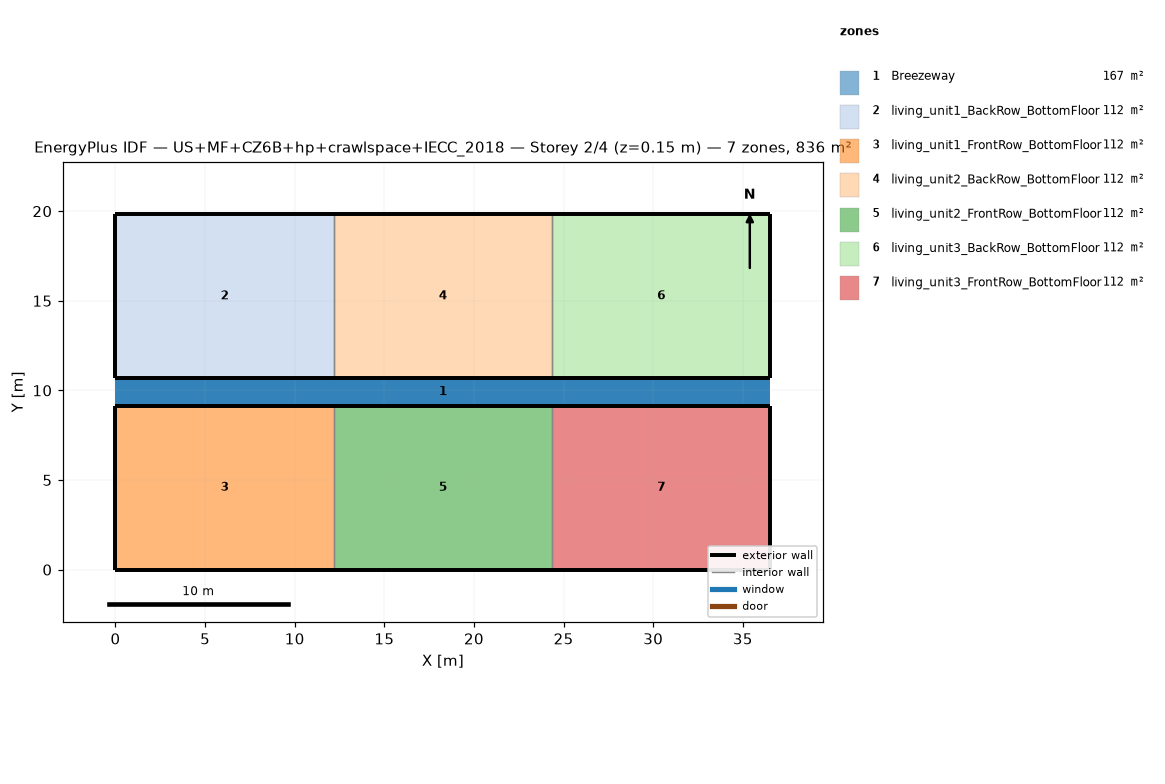
=== STOREY PLAN SPEC (per zone: floor XY polygon, exterior-wall plan segments, windows/doors) ===
zone 1: Breezeway  (167.0 m²)
  floor: (36.54, 9.16) (0.00, 9.16) (0.00, 10.68) (36.54, 10.68)
  floor: (36.54, 9.16) (0.00, 9.16) (0.00, 10.68) (36.54, 10.68)
  floor: (36.54, 9.16) (0.00, 9.16) (0.00, 10.68) (36.54, 10.68)
zone 2: living_unit1_BackRow_BottomFloor  (111.5 m²)
  floor: (12.18, 10.68) (0.00, 10.68) (0.00, 19.84) (12.18, 19.84)
  exterior wall: (0.00, 10.68) – (12.18, 10.68)  [12.2 m]
  exterior wall: (12.18, 19.84) – (0.00, 19.84)  [12.2 m]
  exterior wall: (0.00, 19.84) – (0.00, 10.68)  [9.2 m]
  interior walls: 1
zone 3: living_unit1_FrontRow_BottomFloor  (111.5 m²)
  floor: (12.18, 0.00) (0.00, 0.00) (0.00, 9.16) (12.18, 9.16)
  exterior wall: (0.00, 0.00) – (12.18, 0.00)  [12.2 m]
  exterior wall: (12.18, 9.16) – (0.00, 9.16)  [12.2 m]
  exterior wall: (0.00, 9.16) – (0.00, 0.00)  [9.2 m]
  interior walls: 1
zone 4: living_unit2_BackRow_BottomFloor  (111.5 m²)
  floor: (24.36, 10.68) (12.18, 10.68) (12.18, 19.84) (24.36, 19.84)
  exterior wall: (12.18, 10.68) – (24.36, 10.68)  [12.2 m]
  exterior wall: (24.36, 19.84) – (12.18, 19.84)  [12.2 m]
  interior walls: 2
zone 5: living_unit2_FrontRow_BottomFloor  (111.5 m²)
  floor: (24.36, 0.00) (12.18, 0.00) (12.18, 9.16) (24.36, 9.16)
  exterior wall: (12.18, 0.00) – (24.36, 0.00)  [12.2 m]
  exterior wall: (24.36, 9.16) – (12.18, 9.16)  [12.2 m]
  interior walls: 2
zone 6: living_unit3_BackRow_BottomFloor  (111.5 m²)
  floor: (36.54, 10.68) (24.36, 10.68) (24.36, 19.84) (36.54, 19.84)
  exterior wall: (24.36, 10.68) – (36.54, 10.68)  [12.2 m]
  exterior wall: (36.54, 10.68) – (36.54, 19.84)  [9.2 m]
  exterior wall: (36.54, 19.84) – (24.36, 19.84)  [12.2 m]
  interior walls: 1
zone 7: living_unit3_FrontRow_BottomFloor  (111.5 m²)
  floor: (36.54, 0.00) (24.36, 0.00) (24.36, 9.16) (36.54, 9.16)
  exterior wall: (24.36, 0.00) – (36.54, 0.00)  [12.2 m]
  exterior wall: (36.54, 0.00) – (36.54, 9.16)  [9.2 m]
  exterior wall: (36.54, 9.16) – (24.36, 9.16)  [12.2 m]
  interior walls: 1

=== DERIVED (storey summary) ===
Building: US+MF+CZ6B+hp+crawlspace+IECC_2018
Storey: 2 of 4  (floor level z = 0.15 m)
Storey gross floor area: 836.2 m²
Zones on this storey: 7
  - Breezeway: floor 167.0 m²
  - living_unit1_BackRow_BottomFloor: floor 111.5 m²; exterior wall 33.5 m (86.9 m²); WWR 0.0%
  - living_unit1_FrontRow_BottomFloor: floor 111.5 m²; exterior wall 33.5 m (86.9 m²); WWR 0.0%
  - living_unit2_BackRow_BottomFloor: floor 111.5 m²; exterior wall 24.4 m (63.1 m²); WWR 0.0%
  - living_unit2_FrontRow_BottomFloor: floor 111.5 m²; exterior wall 24.4 m (63.1 m²); WWR 0.0%
  - living_unit3_BackRow_BottomFloor: floor 111.5 m²; exterior wall 33.5 m (86.9 m²); WWR 0.0%
  - living_unit3_FrontRow_BottomFloor: floor 111.5 m²; exterior wall 33.5 m (86.9 m²); WWR 0.0%
Zone adjacency (shared interzone walls):
  - living_unit1_BackRow_BottomFloor ↔ living_unit2_BackRow_BottomFloor
  - living_unit1_FrontRow_BottomFloor ↔ living_unit2_FrontRow_BottomFloor
  - living_unit2_BackRow_BottomFloor ↔ living_unit3_BackRow_BottomFloor
  - living_unit2_FrontRow_BottomFloor ↔ living_unit3_FrontRow_BottomFloor